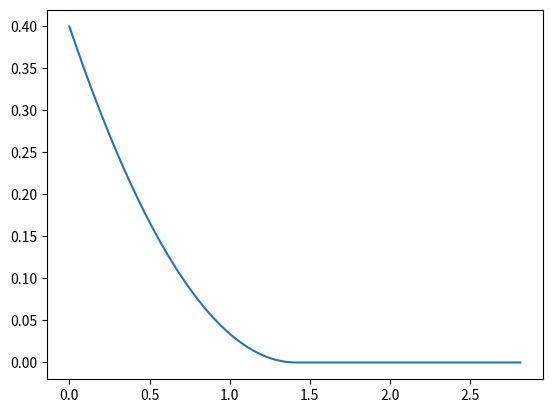

Write Python code to recreate this figure.
import numpy as np
import matplotlib.pyplot as plt
import scipy.sparse as sp


def phiST(KST,nuSTc,nuSTd,x,R):
    """
        Return the potential energy for the particles.

        Parameters
        ----------
        KST : is the coefficient expressing the steepness of the spring
            real number
        nuSTc : link creation rate
            real number
        nuSTc : link destruction rate
            real number
        x : particles positions
            (2,$N_A$) matrix, where $N_A$ is the number of particles
            of type A for example

        Examples
        --------
        >>> import matplotlib.pyplot as plt
        >>> import numpy as np
        >>> x1 = np.array([np.arange(0., 2., 0.01), np.arange(0., 2., 0.01)])
        >>> mod_x = np.sqrt((x1[0])**2 + (x1[1])**2)
        >>> KST, nuSTc, nuSTd, R = 0.2, 0.6, 0.3, np.sqrt(2)
        >>> f = phiST(KST,nuSTc,nuSTd,x1,R)
        >>> print(f)
        >>> plt.plot(mod_x,f)
        >>> plt.show()
        """
    # compute the module of x
    mod_x = np.sqrt((x[0])**2 + (x[1])**2)
    # if mod_x <= R:
    f = ((nuSTc/nuSTd)*(KST/2)*(mod_x - R)**2)*(mod_x <= R) + 0.*(mod_x > R)
    # else f = 0
    return f


# Test the function

x1 = np.array([np.arange(0., 2., 0.01), np.arange(0., 2., 0.01)])
mod_x = np.sqrt((x1[0])**2 + (x1[1])**2)
KST = 0.2
nuSTc = 0.6
nuSTd = 0.3
R = np.sqrt(2)
f = phiST(KST,nuSTc,nuSTd,x1,R)
plt.plot(mod_x,f)
plt.show()
